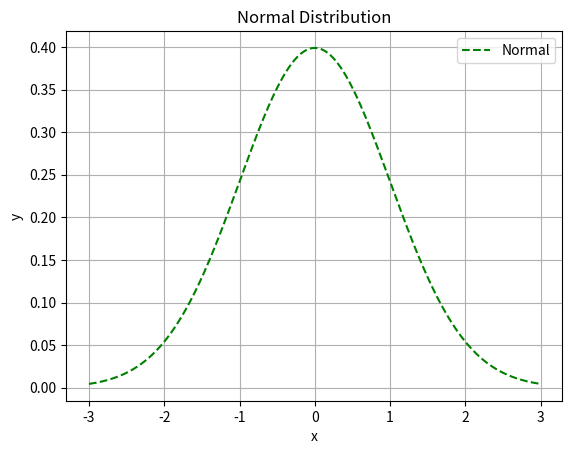

Write the Python code that produced this figure.
import numpy as np
import pandas as pd
import matplotlib.pyplot as plt
import seaborn as sns
import scipy.stats as stats

# ここにコードを書く

# ここにコードを書く

x = np.arange(-3,3,0.01)

# 正規分布の確率密度関数を，緑色，破線で描画する
plt.plot(x,stats.norm.pdf(x,loc=0,scale=1), "--", color="green", label="Normal")
plt.title("Normal Distribution")
plt.xlabel("x")
plt.ylabel("y")
plt.grid(True)
plt.legend()
plt.show()









data = [101.1, 103.2, 102.1, 99.2, 100.5, 101.3, 99.7, 100.5, 98.9, 101.4]
series = pd.Series(data)







